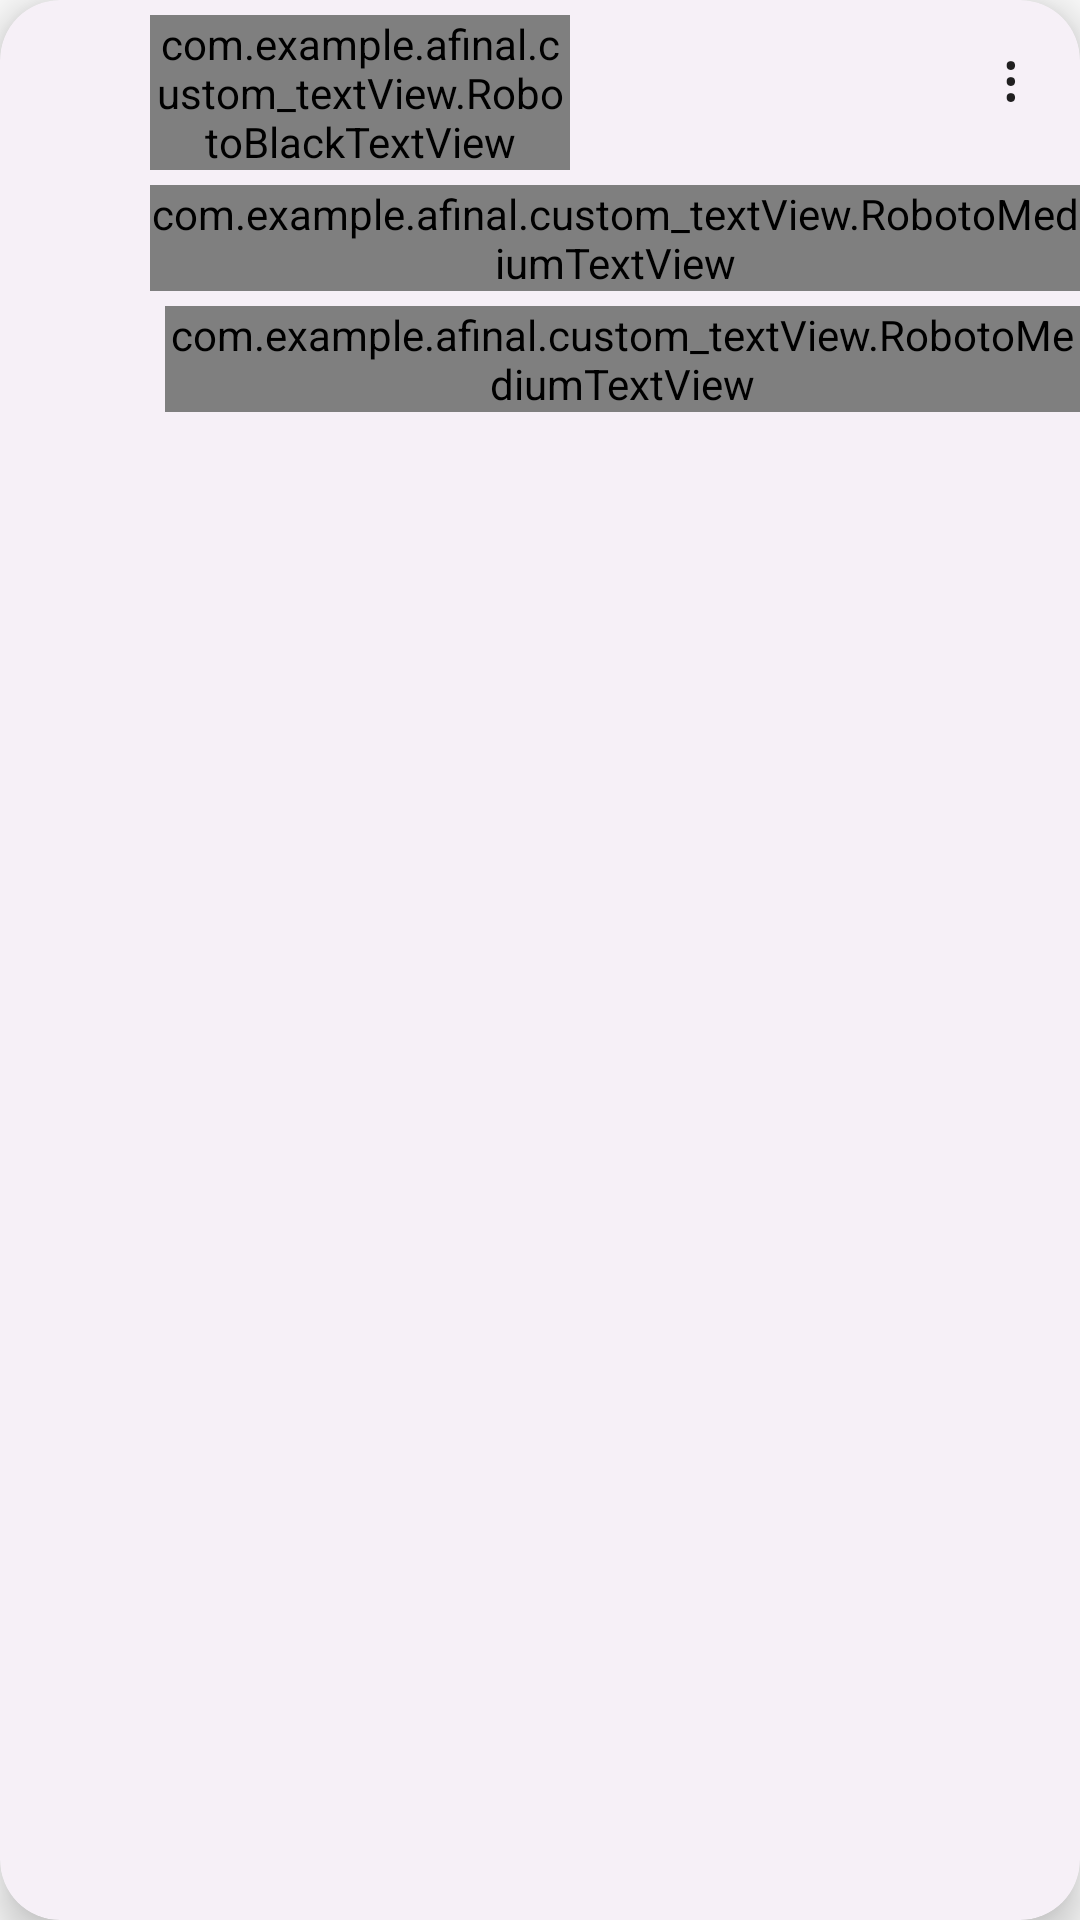

Android layout source for this screen:
<!-- AndroidManifest.xml: application theme Theme.FInal -->
<!-- res/layout/infomation_member.xml -->
<?xml version="1.0" encoding="utf-8"?>
<androidx.cardview.widget.CardView
    xmlns:android="http://schemas.android.com/apk/res/android"
    android:layout_width="match_parent"
    android:layout_height="wrap_content"
    xmlns:app="http://schemas.android.com/apk/res-auto"
    android:id="@+id/recCard"
    android:layout_marginStart="12dp"
    android:layout_marginEnd="12dp"
    android:layout_marginHorizontal="10dp"
    android:layout_marginVertical="10dp"
    app:cardCornerRadius="20dp"
    app:cardElevation="8dp"
    android:backgroundTint="@color/backgroundmember">

    <RelativeLayout
        android:id="@+id/relative"
        android:layout_width="match_parent"
        android:layout_height="wrap_content">

        <ImageView
            android:id="@+id/icon"
            android:layout_width="wrap_content"
            android:layout_height="wrap_content"
            android:background="@drawable/icon_home"
            android:layout_marginLeft="20dp"
            android:layout_marginTop="20dp"
            android:scaleType="centerCrop"
            />

        <com.example.afinal.custom_textView.RobotoBlackTextView
            android:id="@+id/name_member"
            android:layout_width="140dp"
            android:layout_height="wrap_content"
            android:layout_marginLeft="30dp"
            android:layout_marginTop="5dp"
            android:layout_toEndOf="@+id/icon"
            android:text="Đỗ Thế Hiệp"
            android:textSize="20sp"
            android:textStyle="bold" />

        <ImageView
            android:id="@+id/sex"
            android:layout_width="wrap_content"
            android:layout_height="wrap_content"
            android:layout_marginStart="20dp"
            android:layout_marginTop="30dp"
            android:layout_toEndOf="@+id/name_member" />


        <com.example.afinal.custom_textView.RobotoMediumTextView
            android:id="@+id/texttime"
            android:layout_width="wrap_content"
            android:layout_height="wrap_content"
            android:text="Bắt đầu: "
            android:textColor="@color/texttime"
            android:layout_below="@+id/name_member"
            android:layout_toEndOf="@+id/icon"
            android:layout_marginLeft="30dp"
            android:layout_marginTop="5dp"/>

        <com.example.afinal.custom_textView.RobotoMediumTextView
            android:id="@+id/starttime"
            android:layout_width="wrap_content"
            android:layout_height="wrap_content"
            android:text="13/09/2023"
            android:textColor="@color/texttime"
            android:layout_below="@+id/name_member"
            android:layout_toEndOf="@+id/texttime"
            android:layout_marginTop="5dp"/>

        <ImageView
            android:id="@+id/image_phone"
            android:layout_width="wrap_content"
            android:layout_height="wrap_content"
            android:background="@drawable/icon_phone"
            android:layout_below="@+id/texttime"
            android:layout_toEndOf="@+id/icon"
            android:layout_marginTop="5dp"
            android:layout_marginLeft="30dp"
            android:layout_marginBottom="5dp"/>

        <com.example.afinal.custom_textView.RobotoMediumTextView
            android:id="@+id/textphone"
            android:layout_width="wrap_content"
            android:layout_height="wrap_content"
            android:text="0925462529"
            android:textColor="@color/textphone"
            android:layout_below="@+id/texttime"
            android:layout_toEndOf="@+id/image_phone"
            android:layout_marginTop="5dp"
            android:layout_marginLeft="5dp"
            android:layout_marginBottom="5dp"/>
        
        <TextView
            android:layout_width="wrap_content"
            android:layout_height="wrap_content"
            android:text="&#8942;"
            android:id="@+id/txtOption"
            android:textAppearance="?android:textAppearanceLarge"
            android:layout_alignParentRight="true"
            android:layout_alignParentTop="true"
            android:layout_marginEnd="20dp"
            android:layout_marginTop="10dp"/>

    </RelativeLayout>
</androidx.cardview.widget.CardView>
<!-- resources referenced by this layout -->
<resources>
  <color name="backgroundmember">#F6F0F7</color>
  <color name="textphone">#ACA8AD</color>
  <color name="texttime">#5D5B5E</color>
  <style name="Theme.FInal" parent="Theme.AppCompat.Light.NoActionBar">
          
          <item name="colorPrimary">@color/purple_500</item>
          <item name="colorPrimaryVariant">@color/purple_700</item>
          <item name="colorOnPrimary">@color/white</item>
          
          <item name="colorSecondary">@color/teal_200</item>
          <item name="colorSecondaryVariant">@color/teal_700</item>
          <item name="colorOnSecondary">@color/black</item>
          
          <item name="android:statusBarColor">?attr/colorPrimaryVariant</item>
          
      </style>
  <color name="purple_500">#FF6200EE</color>
  <color name="purple_700">#FF3700B3</color>
  <color name="white">#FFFFFFFF</color>
  <color name="teal_200">#FF03DAC5</color>
  <color name="teal_700">#FF018786</color>
  <color name="black">#FF000000</color>
</resources>
